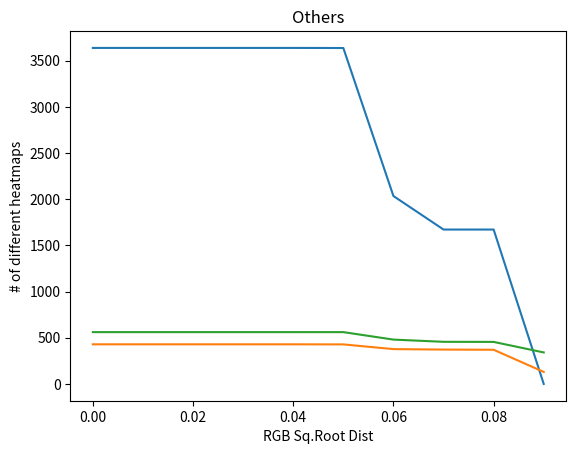

Write Python code to recreate this figure.
#this short script is created for creating plots for 20160613's loo_*.png

from numpy import arange
import matplotlib.pyplot as plt

x = [0, 0.01, 0.02, 0.03, 0.04, 0.05, 0.06, 0.07, 0.08, 0.09]

# these results are printed from script
y1 = [3639,3639,3639,3639,3639,3638,2035,1672,1672,0]
y2 = [429,429,429,429,429,428,377,372,370,130]
y3 = [561,561,561,561,561,561,480,456,455,341]

plt.plot(x,y1)
plt.xlabel("RGB Sq.Root Dist")
plt.ylabel("# of different heatmaps")
plt.title("Residential")
plt.show()

plt.plot(x,y2)
plt.xlabel("RGB Sq.Root Dist")
plt.ylabel("# of different heatmaps")
plt.title("SME")
plt.show()

plt.plot(x,y3)
plt.xlabel("RGB Sq.Root Dist")
plt.ylabel("# of different heatmaps")
plt.title("Others")
plt.show()